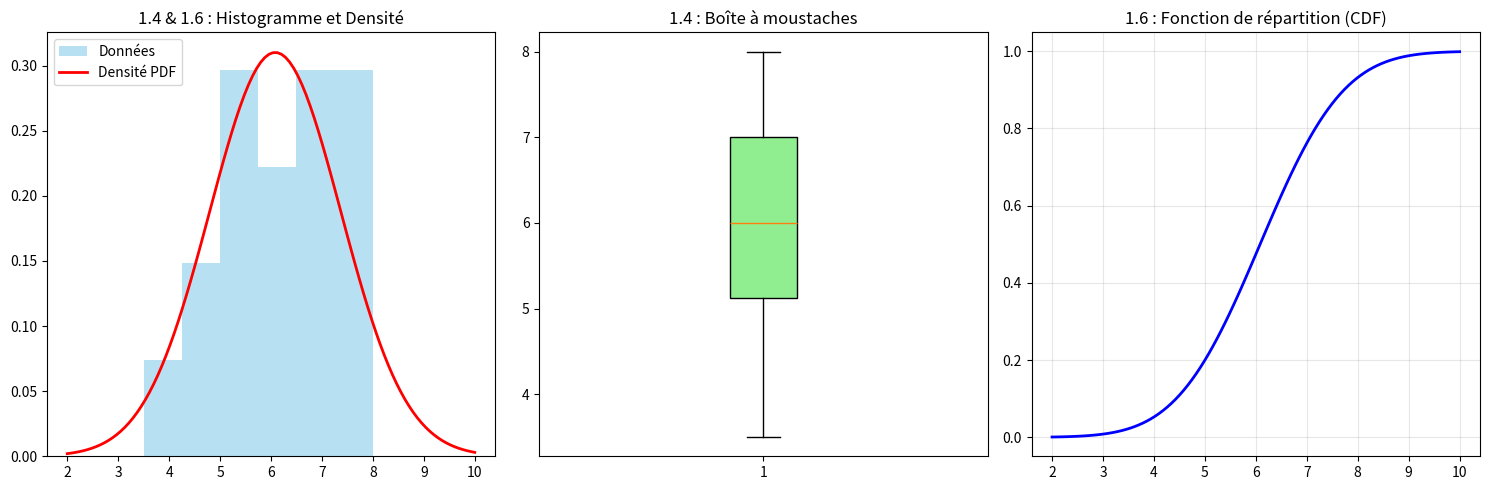
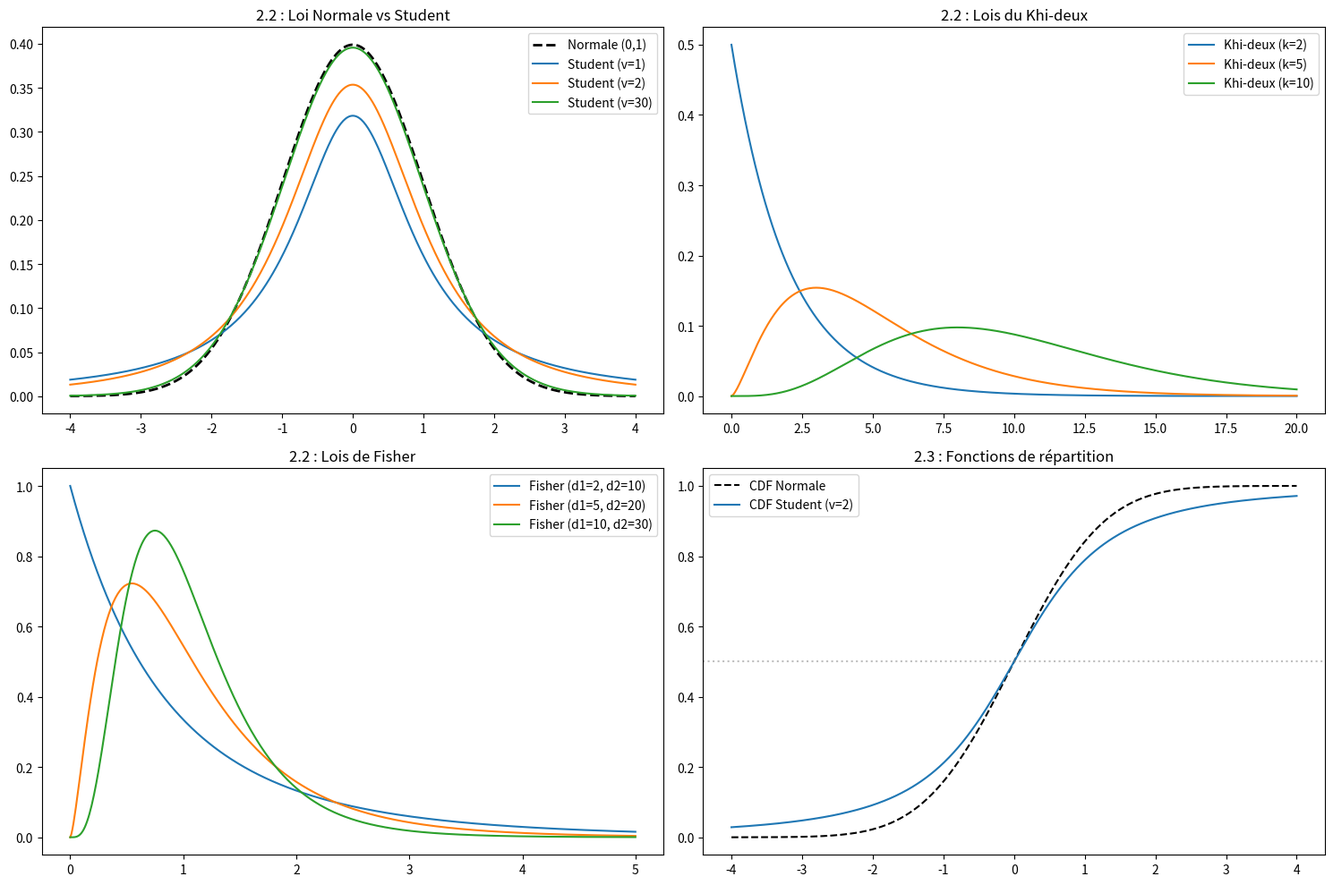

Recreate these plots in Python, in order.
import numpy as np
import matplotlib.pyplot as plt
from scipy import stats

# ============================================================
# PARTIE I : ÉTUDE D'UN PHÉNOMÈNE RÉEL (Sommeil)
# ============================================================
# 1.2 Collecte des données (Échantillon n=18 extrait de tes images)
DATA = [3.5, 4.5, 4.5, 5, 5, 5.5, 5.5, 6, 6, 6, 6.5, 6.5, 7, 7, 7.5, 7.5, 8, 8]

# 1.3 Analyse statistique avec Python
n = len(DATA)
moy = np.mean(DATA)
var = np.var(DATA, ddof=1)
std = np.std(DATA, ddof=1)
med = np.median(DATA)
mini, maxi = np.min(DATA), np.max(DATA)

print("--- PARTIE I : ANALYSE STATISTIQUE DU SOMMEIL ---")
print(f"1. Taille échantillon : {n}")
print(f"2. Moyenne empirique : {moy:.2f}h")
print(f"3. Variance empirique : {var:.4f}")
print(f"4. Écart-type empirique : {std:.4f}")
print(f"5. Médiane : {med:.2f}h")
print(f"6. Minimum : {mini}h | 7. Maximum : {maxi}h")

# 1.5 Modélisation probabiliste
# On choisit la loi normale car la variable est continue et biologique.
loi_normale = stats.norm(loc=moy, scale=std)

# 1.6 Étude de la loi (Calculs)
print(f"\n--- MODÉLISATION (Loi Normale) ---")
print(f"1. P(X ≤ 6h) : {loi_normale.cdf(6):.4f}")
print(f"   P(X > 7h) : {1 - loi_normale.cdf(7):.4f}")
print(f"   P(5h < X < 8h) : {loi_normale.cdf(8) - loi_normale.cdf(5):.4f}")
print(f"2. F(5h) = P(X ≤ 5h) : {loi_normale.cdf(5):.4f}")
print(f"3. 5 valeurs aléatoires générées : {loi_normale.rvs(size=5)}")

# 1.4 & 1.6 Représentations graphiques
x_range = np.linspace(2, 10, 100)
plt.figure(figsize=(15, 5))

# Histogramme et Densité
plt.subplot(1, 3, 1)
plt.hist(DATA, bins=6, density=True, alpha=0.6, color='skyblue', label="Données")
plt.plot(x_range, loi_normale.pdf(x_range), 'r-', lw=2, label="Densité PDF")
plt.title("1.4 & 1.6 : Histogramme et Densité")
plt.legend()

# Boîte à moustaches
plt.subplot(1, 3, 2)
plt.boxplot(DATA, patch_artist=True, boxprops=dict(facecolor="lightgreen"))
plt.title("1.4 : Boîte à moustaches")

# Fonction de répartition
plt.subplot(1, 3, 3)
plt.plot(x_range, loi_normale.cdf(x_range), 'b-', lw=2)
plt.title("1.6 : Fonction de répartition (CDF)")
plt.grid(alpha=0.3)

plt.tight_layout()
plt.show()

# ============================================================
# PARTIE II : ÉTUDE DES LOIS CONTINUES
# ============================================================
print("\n" + "="*50)
print("PARTIE II : ÉTUDE DES LOIS CONTINUES")
print("="*50)

# 2.1 Travail demandé pour chaque loi (Définitions et Commandes)
def afficher_aide_memoire():
    print("COMMANDES PYTHON (scipy.stats) :")
    print("- Densité f(x) : .pdf(x)")
    print("- Répartition F(x) : .cdf(x)")
    print("- Quantiles : .ppf(q)")
    print("- Aléatoire : .rvs(size)")

afficher_aide_memoire()

# Calculs de probabilités (Exemples)
def calculs_intervalles(nom_loi, loi_objet, a, b):
    print(f"\nCalculs pour {nom_loi}:")
    print(f"  P(X ≤ {a})    : {loi_objet.cdf(a):.4f}")
    print(f"  P(X > {a})    : {1 - loi_objet.cdf(a):.4f}")
    print(f"  P({a} < X < {b}) : {loi_objet.cdf(b) - loi_objet.cdf(a):.4f}")

calculs_intervalles("Student (v=10)", stats.t(df=10), a=1.5, b=2.5)
calculs_intervalles("Khi-deux (k=5)", stats.chi2(df=5), a=2, b=8)

# 2.2 Comparaisons graphiques
plt.figure(figsize=(15, 10))

# 1. Normale vs Student (Étude de l'effet des degrés de liberté)
# Plus v est petit, plus les "queues" sont épaisses. Quand v -> inf, Student -> Normale.

plt.subplot(2, 2, 1)
x_std = np.linspace(-4, 4, 500)
plt.plot(x_std, stats.norm.pdf(x_std), 'k--', lw=2, label="Normale (0,1)")
for df in [1, 2, 30]:
    plt.plot(x_std, stats.t.pdf(x_std, df), label=f"Student (v={df})")
plt.title("2.2 : Loi Normale vs Student")
plt.legend()

# 2. Plusieurs lois du Khi-deux (Étude de l'effet de k)
# La loi est asymétrique. Plus k augmente, plus elle se déplace vers la droite et devient symétrique.

plt.subplot(2, 2, 2)
x_chi = np.linspace(0, 20, 500)
for k in [2, 5, 10]:
    plt.plot(x_chi, stats.chi2.pdf(x_chi, k), label=f"Khi-deux (k={k})")
plt.title("2.2 : Lois du Khi-deux")
plt.legend()

# 3. Plusieurs lois de Fisher (Étude de d1, d2)
plt.subplot(2, 2, 3)
x_f = np.linspace(0, 5, 500)
for d1, d2 in [(2,10), (5,20), (10,30)]:
    plt.plot(x_f, stats.f.pdf(x_f, d1, d2), label=f"Fisher (d1={d1}, d2={d2})")
plt.title("2.2 : Lois de Fisher")
plt.legend()

# 4. Fonction de répartition F(x) et Interprétation
# F(x) donne la probabilité cumulée. F(médiane) = 0.5.
plt.subplot(2, 2, 4)
plt.plot(x_std, stats.norm.cdf(x_std), 'k--', label="CDF Normale")
plt.plot(x_std, stats.t.cdf(x_std, df=2), label="CDF Student (v=2)")
plt.axhline(0.5, color='gray', ls=':', alpha=0.5)
plt.title("2.3 : Fonctions de répartition")
plt.legend()

plt.tight_layout()
plt.show()

print("\n✓ Script terminé. Les graphiques et les calculs sont prêts pour le compte rendu.")
